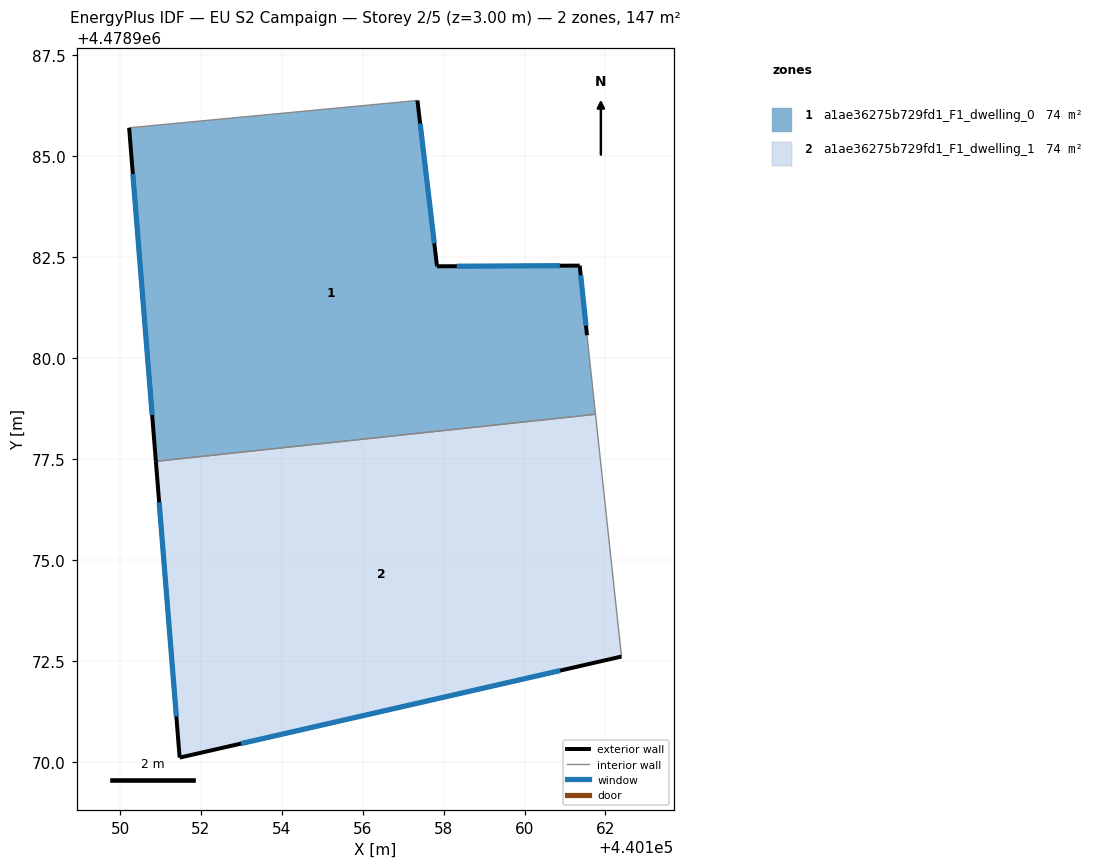
=== STOREY PLAN SPEC (per zone: floor XY polygon, exterior-wall plan segments, windows/doors) ===
zone 1: a1ae36275b729fd1_F1_dwelling_0  (73.7 m²)
  floor: (440161.36, 4478982.29) (440161.54, 4478980.56) (440161.75, 4478978.61) (440150.88, 4478977.45) (440150.22, 4478985.69) (440157.35, 4478986.37) (440157.84, 4478982.27)
  exterior wall: (440150.22, 4478985.69) – (440150.89, 4478977.45)  [8.3 m]
    window: (440150.32, 4478984.55) – (440150.79, 4478978.59)  [13.0 m²]
  exterior wall: (440157.84, 4478982.27) – (440157.35, 4478986.37)  [4.1 m]
    window: (440157.77, 4478982.84) – (440157.42, 4478985.80)  [6.5 m²]
  exterior wall: (440161.36, 4478982.29) – (440157.84, 4478982.27)  [3.5 m]
    window: (440160.87, 4478982.28) – (440158.33, 4478982.27)  [5.5 m²]
  exterior wall: (440161.54, 4478980.56) – (440161.36, 4478982.29)  [1.7 m]
    window: (440161.52, 4478980.80) – (440161.39, 4478982.05)  [2.7 m²]
  interior walls: 3
zone 2: a1ae36275b729fd1_F1_dwelling_1  (73.7 m²)
  floor: (440161.75, 4478978.61) (440162.40, 4478972.62) (440151.47, 4478970.12) (440150.88, 4478977.45)
  exterior wall: (440151.47, 4478970.12) – (440162.40, 4478972.62)  [11.2 m]
    window: (440152.99, 4478970.47) – (440160.88, 4478972.27)  [17.5 m²]
  exterior wall: (440150.89, 4478977.45) – (440151.47, 4478970.12)  [7.3 m]
    window: (440150.97, 4478976.43) – (440151.39, 4478971.14)  [11.5 m²]
  interior walls: 2

=== DERIVED (storey summary) ===
Building: EU S2 Campaign
Storey: 2 of 5  (floor level z = 3.00 m)
Storey gross floor area: 147.4 m²
Zones on this storey: 2
  - a1ae36275b729fd1_F1_dwelling_0: floor 73.7 m²; exterior wall 17.7 m (53.0 m²); 4 window(s) 27.7 m²; WWR 52.2%
  - a1ae36275b729fd1_F1_dwelling_1: floor 73.7 m²; exterior wall 18.6 m (55.7 m²); 2 window(s) 29.1 m²; WWR 52.2%
Zone adjacency (shared interzone walls):
  - a1ae36275b729fd1_F1_dwelling_0 ↔ a1ae36275b729fd1_F1_dwelling_1